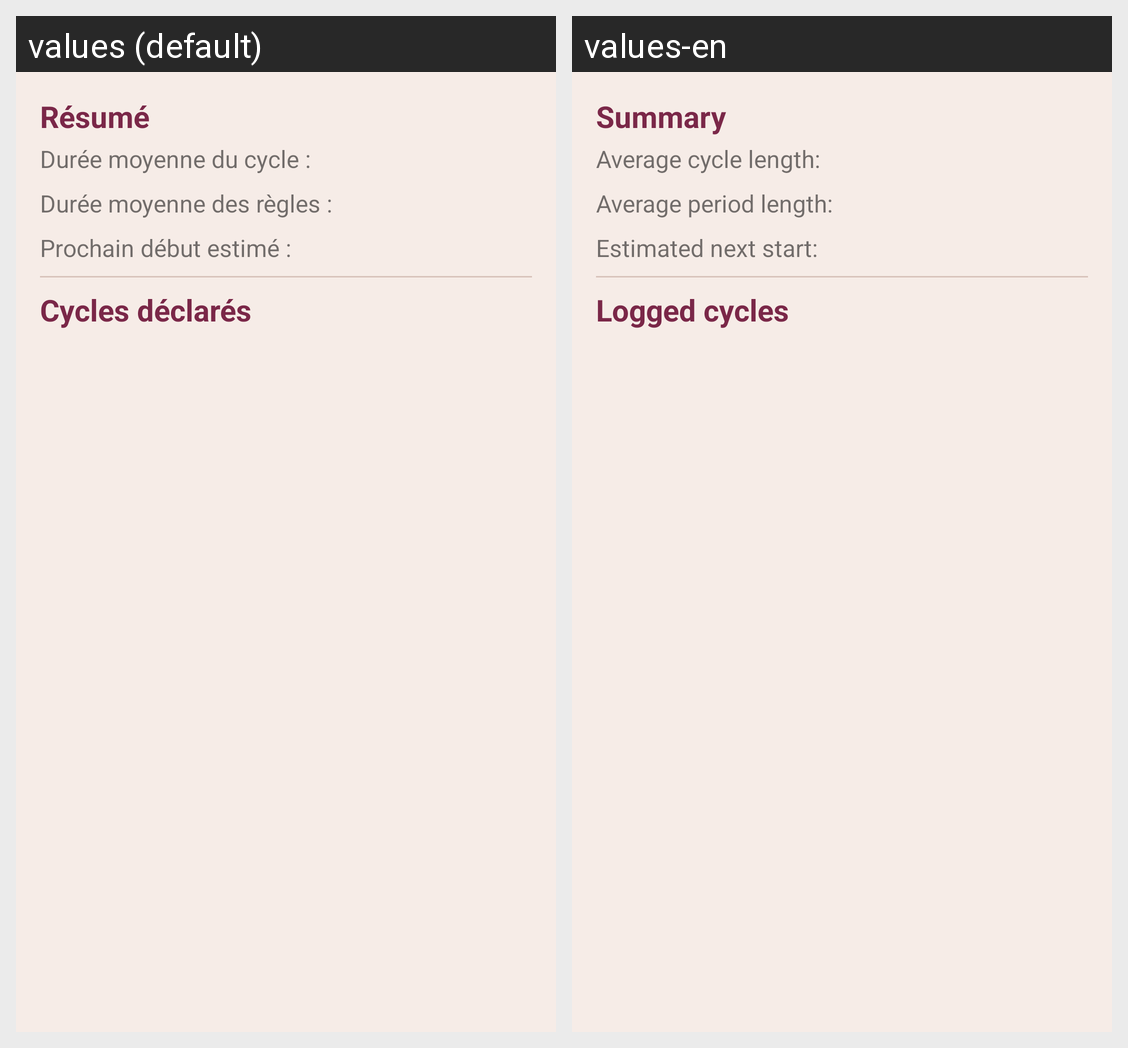

This grid shows one Android layout under two languages. Give, for every string resource on the screen, its name, the default text and each shown locale's text.
Android screen res/layout/fragment_stats.xml rendered under 2 locales, left to right: values (default), values-en. Device: Nexus 5 (rendered at 1080×1920; each locale shown at half size, 540×960, under a caption strip naming it); theme Theme.FlowBerry.
Strings drawn on this screen, with the default value and each locale's value (text and hints the layout hard-codes, and strings that could not be matched under every locale, appear in the picture but are not listed):

stats_summary_title
  values: Résumé
  values-en: Summary

stats_cycle_average_label
  values: Durée moyenne du cycle :
  values-en: Average cycle length:

stats_period_average_label
  values: Durée moyenne des règles :
  values-en: Average period length:

stats_next_period_label
  values: Prochain début estimé :
  values-en: Estimated next start:

stats_cycles_title
  values: Cycles déclarés
  values-en: Logged cycles
